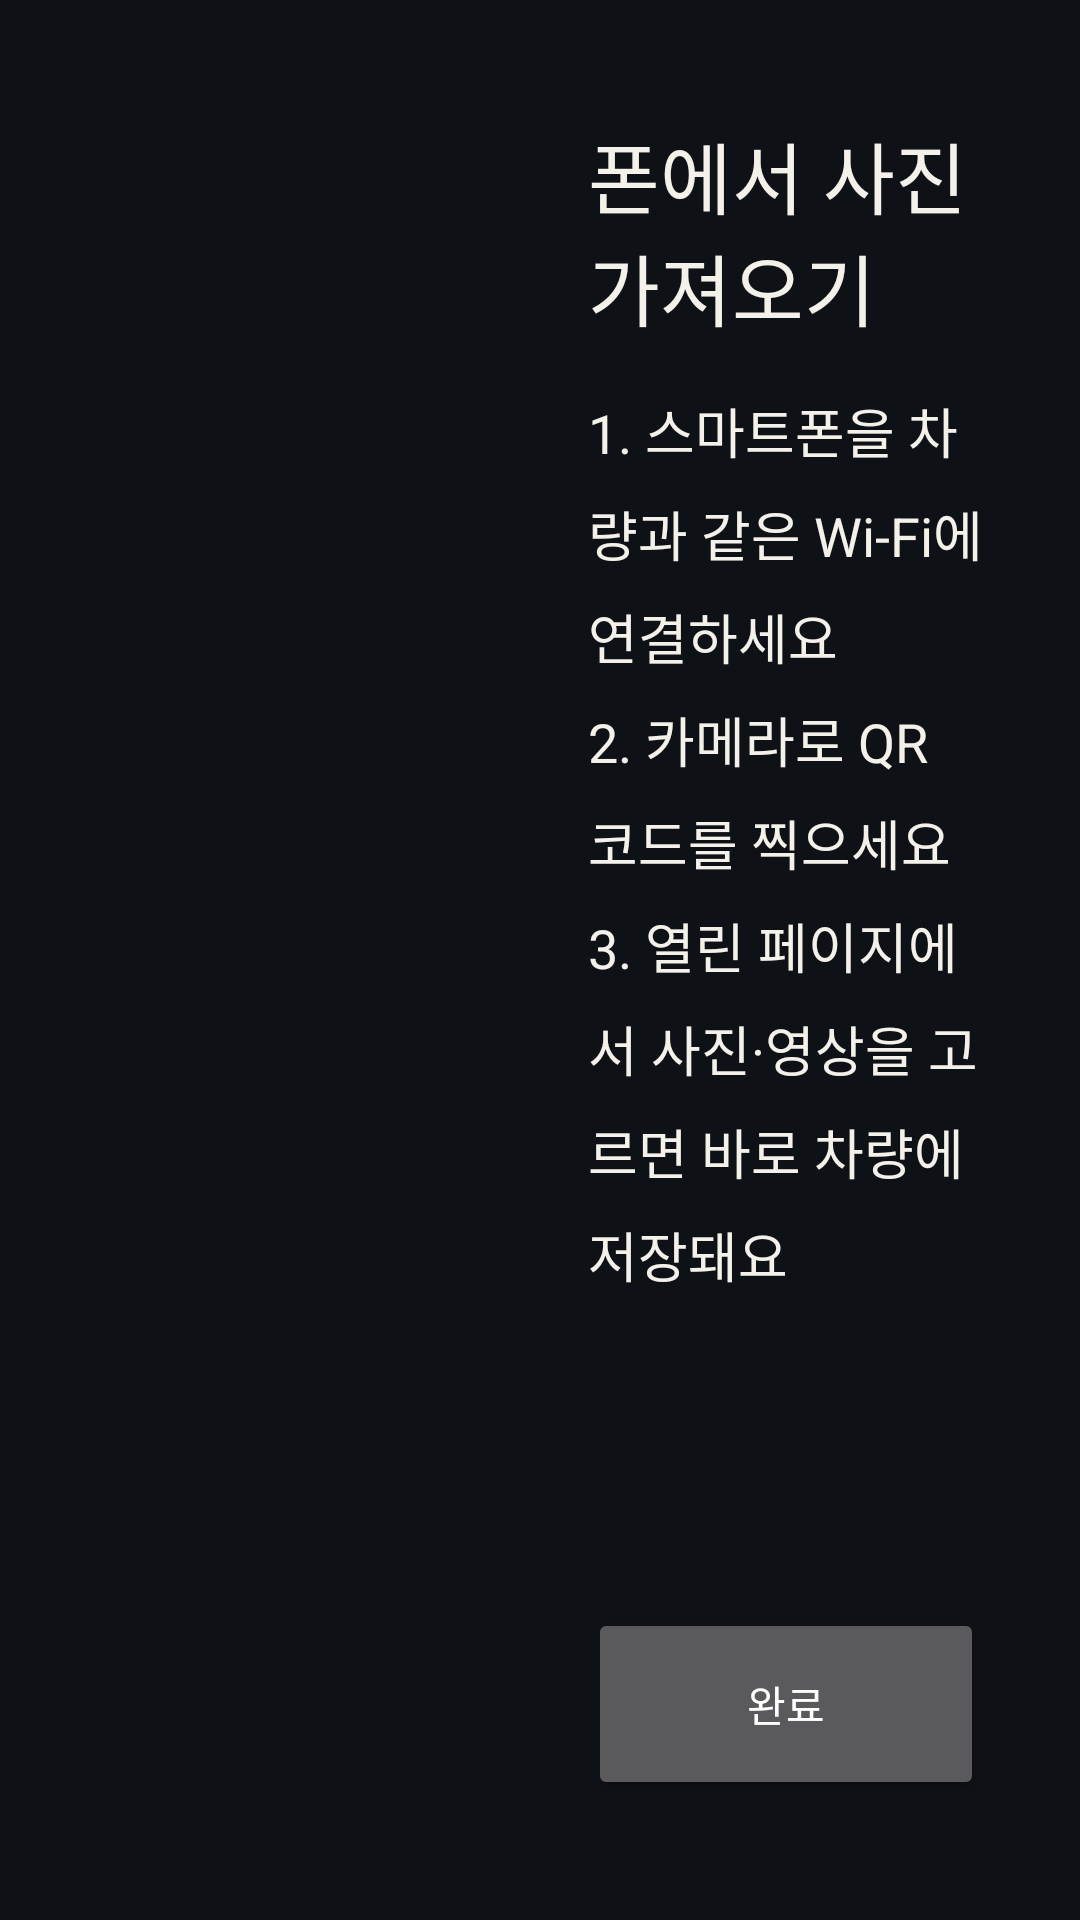

Here is an Android app screen rendered from its layout file. Give the layout XML and the strings, colors and styles it references.
<!-- AndroidManifest.xml: activity theme Theme.OtiumFrame.Settings -->
<!-- res/layout/activity_upload.xml -->
<?xml version="1.0" encoding="utf-8"?>
<LinearLayout xmlns:android="http://schemas.android.com/apk/res/android"
    android:layout_width="match_parent"
    android:layout_height="match_parent"
    android:gravity="center_vertical"
    android:orientation="horizontal"
    android:padding="32dp">

    <ImageView
        android:id="@+id/qr"
        android:layout_width="0dp"
        android:layout_height="match_parent"
        android:layout_weight="1"
        android:adjustViewBounds="true"
        android:contentDescription="@string/upload_title"
        android:scaleType="fitCenter" />

    <LinearLayout
        android:layout_width="0dp"
        android:layout_height="wrap_content"
        android:layout_marginStart="32dp"
        android:layout_weight="1"
        android:orientation="vertical">

        <TextView
            android:layout_width="wrap_content"
            android:layout_height="wrap_content"
            android:text="@string/upload_title"
            android:textColor="@color/otium_text"
            android:textSize="26sp" />

        <TextView
            android:layout_width="wrap_content"
            android:layout_height="wrap_content"
            android:layout_marginTop="16dp"
            android:lineSpacingExtra="8dp"
            android:text="@string/upload_steps"
            android:textColor="@color/otium_text"
            android:textSize="18sp" />

        <TextView
            android:id="@+id/upload_url"
            android:layout_width="wrap_content"
            android:layout_height="wrap_content"
            android:layout_marginTop="24dp"
            android:textColor="@color/otium_sub"
            android:textSize="16sp" />

        <TextView
            android:id="@+id/upload_status"
            android:layout_width="wrap_content"
            android:layout_height="wrap_content"
            android:layout_marginTop="8dp"
            android:textColor="@color/otium_accent"
            android:textSize="20sp" />

        <Button
            android:id="@+id/upload_close"
            android:layout_width="wrap_content"
            android:layout_height="64dp"
            android:layout_marginTop="24dp"
            android:minWidth="160dp"
            android:text="@string/upload_close" />
    </LinearLayout>
</LinearLayout>
<!-- resources referenced by this layout -->
<resources>
  <color name="otium_accent">#FFD9B26F</color>
  <color name="otium_sub">#B3F4F1EA</color>
  <color name="otium_text">#FFF4F1EA</color>
  <string name="upload_close">완료</string>
  <string name="upload_steps">1. 스마트폰을 차량과 같은 Wi-Fi에 연결하세요\n2. 카메라로 QR 코드를 찍으세요\n3. 열린 페이지에서 사진·영상을 고르면 바로 차량에 저장돼요</string>
  <string name="upload_title">폰에서 사진 가져오기</string>
  <style name="Theme.OtiumFrame.Settings" parent="@android:style/Theme.Material">
          <item name="android:windowBackground">@color/otium_ink</item>
          <item name="android:colorAccent">@color/otium_accent</item>
          <item name="android:colorPrimary">@color/otium_ink</item>
      </style>
  <color name="otium_ink">#FF0E1116</color>
</resources>
